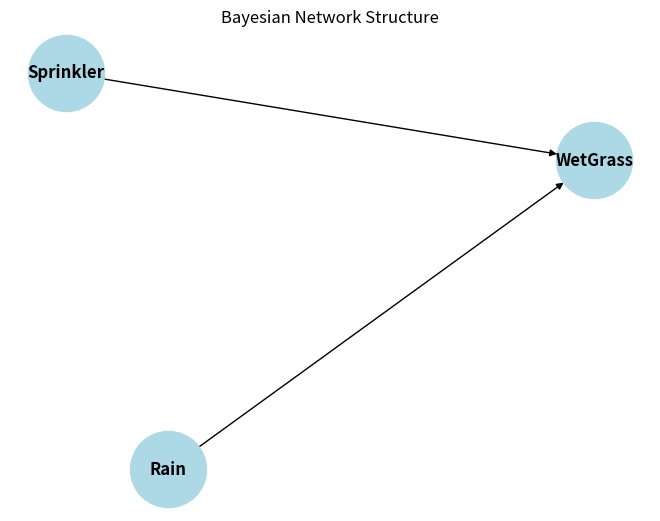

The script that saved this image:
#sprinker and rain are the parents of the wetgrass and we have to find the probability 
#when we know grass is wet and it rained(P(W|R))
Pr = 0.2
Pnr = 1-Pr

Ps = 0.4
Pns = 1-Ps

Pw = {
    (1, 1): 0.99,
    (1, 0): 0.90,
    (0, 1): 0.80,
    (0, 0): 0.00
}

Pw_total = (
    Pw[(1,1)] * Pr * Ps +
    Pw[(1,0)] * Pr * Pns +
    Pw[(0,1)] * Pnr * Ps +
    Pw[(0,0)] * Pnr * Pns
)

Pr_and_w = (
    Pw[(1,1)] * Pr * Ps +
    Pw[(1,0)] * Pr * Pns
)

Pr_given_w = Pr_and_w / Pw_total

print("The Probability of rain given that grass is wet is :",round(Pr_given_w,4)*100,"%")



import networkx as nx
import matplotlib.pyplot as plt

# Create directed graph
G = nx.DiGraph()

# Add edges (parents -> child)
G.add_edge("Sprinkler", "WetGrass")
G.add_edge("Rain", "WetGrass")

# Draw graph
pos = nx.spring_layout(G)  # automatic layout
nx.draw(G, pos, with_labels=True, node_size=3000,
        node_color="lightblue", font_size=12, font_weight="bold")

plt.title("Bayesian Network Structure")
plt.show()
